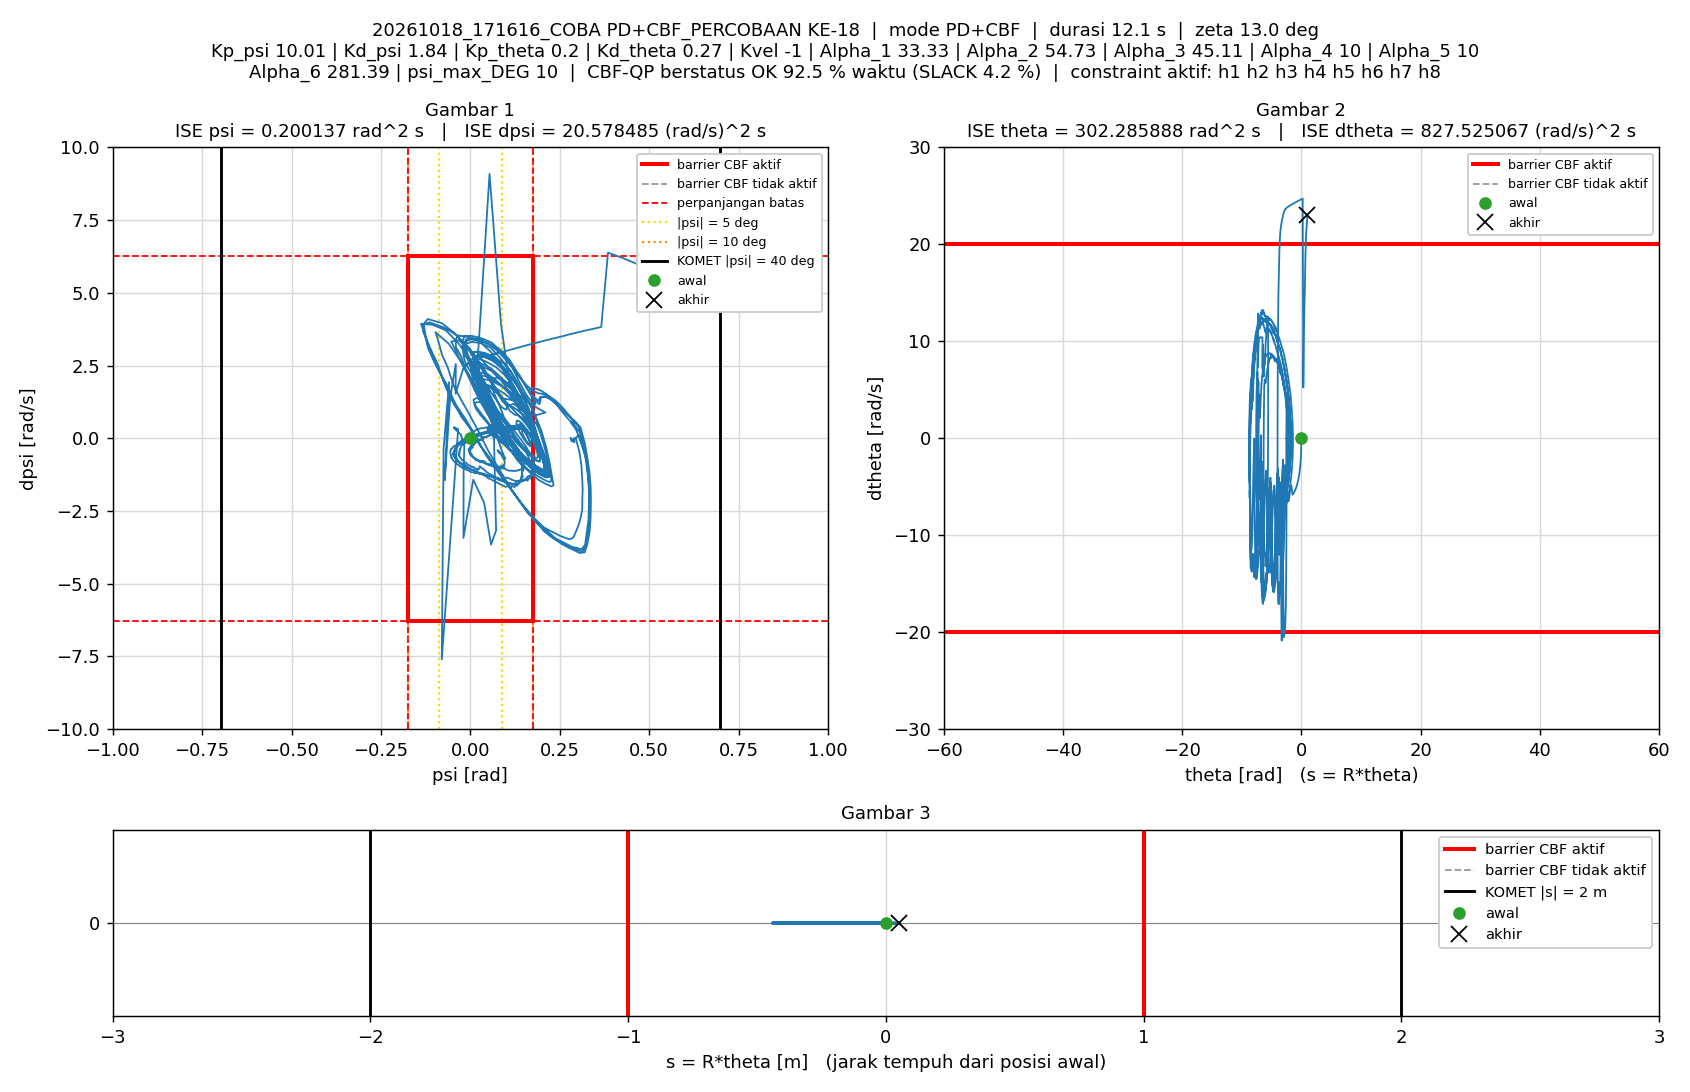

The table this chart was drawn from, first rows:
t_s, theta_rad, dtheta_rad_s, psi_rad, dpsi_rad_s, error_theta, error_dtheta, error_psi, error_dpsi, u_PD_Nm, u_Nm, status_cbf, dorong_N, ISE_theta, ISE_dtheta, ISE_psi, ISE_dpsi, Kp_psi, Kd_psi, Kp_theta, Kd_theta, Kvel, Alpha_1, Alpha_2
0.005, 0, 0, -1.5560297e-07, 0, 0, 0, 1.5560297e-07, 0, -1.5575857e-06, -1.5575857e-06, AMAN, 0, 0, 0, 1.2106142e-16, 0, 10.01, 1.84, 0.2, 0.27, -1, 33.33, 54.73
0.01, -0.000854, -0.2786, 0.0004218, 0.08926, 0.000854, 0.2786, -0.0004218, -0.08926, 0.09306, 0.09306, AMAN, 0, 3.6464611e-09, 0.0003881, 8.8968066e-10, 3.9834167e-05, 10.01, 1.84, 0.2, 0.27, -1, 33.33, 54.73
0.015, -0.002893, -0.5156, 0.00109, 0.143, 0.002893, 0.5156, -0.00109, -0.143, 0.1342, 0.1342, AMAN, 0, 4.5490452e-08, 0.001717, 6.830546e-09, 0.000142, 10.01, 1.84, 0.2, 0.27, -1, 33.33, 54.73
0.02, -0.005764, -0.6207, 0.00183, 0.1387, 0.005764, 0.6207, -0.00183, -0.1387, 0.1048, 0.1048, AMAN, 0, 2.116283e-07, 0.003643, 2.3581621e-08, 0.0002382, 10.01, 1.84, 0.2, 0.27, -1, 33.33, 54.73
0.025, -0.0089, -0.6569, 0.00253, 0.1162, 0.0089, 0.6569, -0.00253, -0.1162, 0.06005, 0.06005, AMAN, 0, 6.0768069e-07, 0.005801, 5.558865e-08, 0.0003058, 10.01, 1.84, 0.2, 0.27, -1, 33.33, 54.73
0.03, -0.01235, -0.7396, 0.00318, 0.1118, 0.01235, 0.7396, -0.00318, -0.1118, 0.03535, 0.03535, AMAN, 0, 1.3699762e-06, 0.008536, 1.0616483e-07, 0.0003683, 10.01, 1.84, 0.2, 0.27, -1, 33.33, 54.73
0.035, -0.01644, -0.888, 0.003861, 0.1349, 0.01644, 0.888, -0.003861, -0.1349, 0.04384, 0.04384, AMAN, 0, 2.7207928e-06, 0.01248, 1.8068456e-07, 0.0004593, 10.01, 1.84, 0.2, 0.27, -1, 33.33, 54.73
0.04, -0.02144, -1.078, 0.004649, 0.1703, 0.02144, 1.078, -0.004649, -0.1703, 0.06445, 0.06445, AMAN, 0, 5.0187102e-06, 0.01829, 2.887615e-07, 0.0006043, 10.01, 1.84, 0.2, 0.27, -1, 33.33, 54.73
0.045, -0.02735, -1.257, 0.005622, 0.207, 0.02735, 1.257, -0.005622, -0.207, 0.09231, 0.09231, AMAN, 0, 8.7588303e-06, 0.02619, 4.4681534e-07, 0.0008184, 10.01, 1.84, 0.2, 0.27, -1, 33.33, 54.73
0.05, -0.03402, -1.401, 0.006788, 0.2321, 0.03402, 1.401, -0.006788, -0.2321, 0.11, 0.11, AMAN, 0, 1.4546987e-05, 0.036, 6.7720913e-07, 0.001088, 10.01, 1.84, 0.2, 0.27, -1, 33.33, 54.73
0.055, -0.04122, -1.506, 0.008077, 0.2351, 0.04122, 1.506, -0.008077, -0.2351, 0.09863, 0.09863, AMAN, 0, 2.3042651e-05, 0.04734, 1.0033724e-06, 0.001364, 10.01, 1.84, 0.2, 0.27, -1, 33.33, 54.73
0.06, -0.04881, -1.59, 0.009442, 0.2358, 0.04881, 1.59, -0.009442, -0.2358, 0.08946, 0.08946, AMAN, 0, 3.4954202e-05, 0.05997, 1.4491317e-06, 0.001642, 10.01, 1.84, 0.2, 0.27, -1, 33.33, 54.73
0.065, -0.05693, -1.697, 0.01079, 0.2421, 0.05693, 1.697, -0.01079, -0.2421, 0.08386, 0.08386, AMAN, 0, 5.1157182e-05, 0.07437, 2.0310133e-06, 0.001935, 10.01, 1.84, 0.2, 0.27, -1, 33.33, 54.73
0.07, -0.06564, -1.811, 0.01214, 0.2506, 0.06564, 1.811, -0.01214, -0.2506, 0.08071, 0.08071, AMAN, 0, 7.2703354e-05, 0.09076, 2.7682625e-06, 0.002249, 10.01, 1.84, 0.2, 0.27, -1, 33.33, 54.73
0.075, -0.07493, -1.93, 0.01356, 0.2662, 0.07493, 1.93, -0.01356, -0.2662, 0.08947, 0.08947, AMAN, 0, 0.0001008, 0.1094, 3.6877795e-06, 0.002604, 10.01, 1.84, 0.2, 0.27, -1, 33.33, 54.73
0.08, -0.08487, -2.054, 0.01504, 0.2854, 0.08487, 2.054, -0.01504, -0.2854, 0.1041, 0.1041, AMAN, 0, 0.0001368, 0.1305, 4.8195221e-06, 0.003011, 10.01, 1.84, 0.2, 0.27, -1, 33.33, 54.73
0.085, -0.09532, -2.166, 0.01663, 0.2931, 0.09532, 2.166, -0.01663, -0.2931, 0.102, 0.102, AMAN, 0, 0.0001822, 0.1539, 6.2029944e-06, 0.00344, 10.01, 1.84, 0.2, 0.27, -1, 33.33, 54.73
0.09, -0.1062, -2.261, 0.01833, 0.295, 0.1062, 2.261, -0.01833, -0.295, 0.09444, 0.09444, AMAN, 0, 0.0002386, 0.1795, 7.8826727e-06, 0.003875, 10.01, 1.84, 0.2, 0.27, -1, 33.33, 54.73
0.095, -0.1176, -2.357, 0.02001, 0.305, 0.1176, 2.357, -0.02001, -0.305, 0.1015, 0.1015, AMAN, 0, 0.0003078, 0.2073, 9.8842268e-06, 0.00434, 10.01, 1.84, 0.2, 0.27, -1, 33.33, 54.73
0.1, -0.1296, -2.466, 0.02173, 0.3126, 0.1296, 2.466, -0.02173, -0.3126, 0.101, 0.101, AMAN, 0, 0.0003918, 0.2377, 1.2245938e-05, 0.004829, 10.01, 1.84, 0.2, 0.27, -1, 33.33, 54.73
0.105, -0.142, -2.575, 0.02352, 0.3247, 0.142, 2.575, -0.02352, -0.3247, 0.1093, 0.1093, AMAN, 0, 0.0004926, 0.2708, 1.5011578e-05, 0.005356, 10.01, 1.84, 0.2, 0.27, -1, 33.33, 54.73
0.11, -0.155, -2.68, 0.02537, 0.3261, 0.155, 2.68, -0.02537, -0.3261, 0.09942, 0.09942, AMAN, 0, 0.0006127, 0.3067, 1.8229687e-05, 0.005888, 10.01, 1.84, 0.2, 0.27, -1, 33.33, 54.73
0.115, -0.1684, -2.762, 0.02725, 0.3333, 0.1684, 2.762, -0.02725, -0.3333, 0.1068, 0.1068, AMAN, 0, 0.0007546, 0.3449, 2.1943671e-05, 0.006443, 10.01, 1.84, 0.2, 0.27, -1, 33.33, 54.73
0.12, -0.1823, -2.859, 0.02918, 0.3437, 0.1823, 2.859, -0.02918, -0.3437, 0.1161, 0.1161, AMAN, 0, 0.0009207, 0.3857, 2.6200146e-05, 0.007034, 10.01, 1.84, 0.2, 0.27, -1, 33.33, 54.73
0.125, -0.1966, -2.948, 0.03112, 0.3464, 0.1966, 2.948, -0.03112, -0.3464, 0.1137, 0.1137, AMAN, 0, 0.001114, 0.4292, 3.104145e-05, 0.007634, 10.01, 1.84, 0.2, 0.27, -1, 33.33, 54.73
0.13, -0.2113, -3.028, 0.0332, 0.3459, 0.2113, 3.028, -0.0332, -0.3459, 0.109, 0.109, AMAN, 0, 0.001337, 0.475, 3.6551268e-05, 0.008232, 10.01, 1.84, 0.2, 0.27, -1, 33.33, 54.73
0.135, -0.2264, -3.109, 0.0352, 0.3487, 0.2264, 3.109, -0.0352, -0.3487, 0.1091, 0.1091, AMAN, 0, 0.001593, 0.5233, 4.2745388e-05, 0.00884, 10.01, 1.84, 0.2, 0.27, -1, 33.33, 54.73
0.14, -0.242, -3.205, 0.03723, 0.3523, 0.242, 3.205, -0.03723, -0.3523, 0.1072, 0.1072, AMAN, 0, 0.001886, 0.5747, 4.9676953e-05, 0.009461, 10.01, 1.84, 0.2, 0.27, -1, 33.33, 54.73
0.145, -0.258, -3.293, 0.03924, 0.3594, 0.258, 3.293, -0.03924, -0.3594, 0.1134, 0.1134, AMAN, 0, 0.002219, 0.6289, 5.737721e-05, 0.01011, 10.01, 1.84, 0.2, 0.27, -1, 33.33, 54.73
0.15, -0.2746, -3.396, 0.04124, 0.3713, 0.2746, 3.396, -0.04124, -0.3713, 0.1241, 0.1241, AMAN, 0, 0.002596, 0.6866, 6.5880871e-05, 0.0108, 10.01, 1.84, 0.2, 0.27, -1, 33.33, 54.73
0.155, -0.2916, -3.484, 0.0434, 0.3738, 0.2916, 3.484, -0.0434, -0.3738, 0.1232, 0.1232, AMAN, 0, 0.003021, 0.7473, 7.5299188e-05, 0.01149, 10.01, 1.84, 0.2, 0.27, -1, 33.33, 54.73
0.16, -0.3089, -3.559, 0.04558, 0.3748, 0.3089, 3.559, -0.04558, -0.3748, 0.1232, 0.1232, AMAN, 0, 0.003498, 0.8106, 8.5688215e-05, 0.0122, 10.01, 1.84, 0.2, 0.27, -1, 33.33, 54.73
0.165, -0.3266, -3.629, 0.04778, 0.3841, 0.3266, 3.629, -0.04778, -0.3841, 0.1398, 0.1398, AMAN, 0, 0.004032, 0.8765, 9.7101612e-05, 0.01293, 10.01, 1.84, 0.2, 0.27, -1, 33.33, 54.73
0.17, -0.3445, -3.7, 0.0501, 0.3802, 0.3445, 3.7, -0.0501, -0.3802, 0.1331, 0.1331, AMAN, 0, 0.004625, 0.9449, 0.0001097, 0.01366, 10.01, 1.84, 0.2, 0.27, -1, 33.33, 54.73
0.175, -0.3628, -3.755, 0.05241, 0.3702, 0.3628, 3.755, -0.05241, -0.3702, 0.1196, 0.1196, AMAN, 0, 0.005283, 1.015, 0.0001234, 0.01434, 10.01, 1.84, 0.2, 0.27, -1, 33.33, 54.73
0.18, -0.3814, -3.829, 0.05461, 0.3687, 0.3814, 3.829, -0.05461, -0.3687, 0.1149, 0.1149, AMAN, 0, 0.006011, 1.089, 0.0001383, 0.01502, 10.01, 1.84, 0.2, 0.27, -1, 33.33, 54.73
0.185, -0.4004, -3.906, 0.05682, 0.3729, 0.4004, 3.906, -0.05682, -0.3729, 0.1202, 0.1202, AMAN, 0, 0.006812, 1.165, 0.0001544, 0.01572, 10.01, 1.84, 0.2, 0.27, -1, 33.33, 54.73
0.19, -0.4201, -3.993, 0.05885, 0.3822, 0.4201, 3.993, -0.05885, -0.3822, 0.1302, 0.1302, AMAN, 0, 0.007695, 1.245, 0.0001718, 0.01645, 10.01, 1.84, 0.2, 0.27, -1, 33.33, 54.73
0.195, -0.4401, -4.073, 0.06099, 0.39, 0.4401, 4.073, -0.06099, -0.39, 0.1403, 0.1403, AMAN, 0, 0.008663, 1.328, 0.0001904, 0.01721, 10.01, 1.84, 0.2, 0.27, -1, 33.33, 54.73
0.2, -0.4604, -4.142, 0.06323, 0.3933, 0.4604, 4.142, -0.06323, -0.3933, 0.1463, 0.1463, AMAN, 0, 0.009723, 1.413, 0.0002104, 0.01798, 10.01, 1.84, 0.2, 0.27, -1, 33.33, 54.73
0.205, -0.4806, -4.192, 0.06579, 0.3831, 0.4806, 4.192, -0.06579, -0.3831, 0.1352, 0.1352, AMAN, 0, 0.01088, 1.501, 0.000232, 0.01872, 10.01, 1.84, 0.2, 0.27, -1, 33.33, 54.73
0.21, -0.5013, -4.236, 0.06817, 0.3777, 0.5013, 4.236, -0.06817, -0.3777, 0.1334, 0.1334, AMAN, 0, 0.01213, 1.591, 0.0002552, 0.01943, 10.01, 1.84, 0.2, 0.27, -1, 33.33, 54.73
0.215, -0.5224, -4.306, 0.07034, 0.379, 0.5224, 4.306, -0.07034, -0.379, 0.1343, 0.1343, AMAN, 0, 0.0135, 1.684, 0.00028, 0.02015, 10.01, 1.84, 0.2, 0.27, -1, 33.33, 54.73
0.22, -0.5438, -4.369, 0.07253, 0.3822, 0.5438, 4.369, -0.07253, -0.3822, 0.141, 0.141, AMAN, 0, 0.01498, 1.779, 0.0003063, 0.02088, 10.01, 1.84, 0.2, 0.27, -1, 33.33, 54.73
0.225, -0.5656, -4.434, 0.0747, 0.3812, 0.5656, 4.434, -0.0747, -0.3812, 0.1388, 0.1388, AMAN, 0, 0.01658, 1.877, 0.0003342, 0.0216, 10.01, 1.84, 0.2, 0.27, -1, 33.33, 54.73
0.23, -0.5876, -4.486, 0.07695, 0.3851, 0.5876, 4.486, -0.07695, -0.3851, 0.1501, 0.1501, AMAN, 0, 0.0183, 1.978, 0.0003638, 0.02234, 10.01, 1.84, 0.2, 0.27, -1, 33.33, 54.73
0.235, -0.6096, -4.54, 0.07941, 0.3757, 0.6096, 4.54, -0.07941, -0.3757, 0.1385, 0.1385, AMAN, 0, 0.02016, 2.081, 0.0003953, 0.02305, 10.01, 1.84, 0.2, 0.27, -1, 33.33, 54.73
0.24, -0.632, -4.581, 0.08173, 0.3737, 0.632, 4.581, -0.08173, -0.3737, 0.1424, 0.1424, AMAN, 0, 0.02216, 2.186, 0.0004287, 0.02375, 10.01, 1.84, 0.2, 0.27, -1, 33.33, 54.73
0.245, -0.6548, -4.646, 0.08386, 0.3719, 0.6548, 4.646, -0.08386, -0.3719, 0.1383, 0.1383, AMAN, 0, 0.0243, 2.294, 0.0004639, 0.02444, 10.01, 1.84, 0.2, 0.27, -1, 33.33, 54.73
0.25, -0.678, -4.706, 0.08595, 0.3766, 0.678, 4.706, -0.08595, -0.3766, 0.1469, 0.1469, AMAN, 0, 0.0266, 2.405, 0.0005008, 0.02515, 10.01, 1.84, 0.2, 0.27, -1, 33.33, 54.73
0.255, -0.7015, -4.767, 0.08807, 0.3825, 0.7015, 4.767, -0.08807, -0.3825, 0.158, 0.158, AMAN, 0, 0.02906, 2.518, 0.0005396, 0.02588, 10.01, 1.84, 0.2, 0.27, -1, 33.33, 54.73
0.26, -0.7251, -4.814, 0.09037, 0.3812, 0.7251, 4.814, -0.09037, -0.3812, 0.1614, 0.1614, AMAN, 0, 0.03169, 2.634, 0.0005804, 0.02661, 10.01, 1.84, 0.2, 0.27, -1, 33.33, 54.73
0.265, -0.7484, -4.849, 0.09308, 0.3637, 0.7484, 4.849, -0.09308, -0.3637, 0.1422, 0.1422, AMAN, 0, 0.03449, 2.752, 0.0006237, 0.02727, 10.01, 1.84, 0.2, 0.27, -1, 33.33, 54.73
0.27, -0.7723, -4.888, 0.09533, 0.3559, 0.7723, 4.888, -0.09533, -0.3559, 0.1347, 0.1347, AMAN, 0, 0.03747, 2.871, 0.0006692, 0.0279, 10.01, 1.84, 0.2, 0.27, -1, 33.33, 54.73
0.275, -0.7968, -4.943, 0.0973, 0.3625, 0.7968, 4.943, -0.0973, -0.3625, 0.1471, 0.1471, AMAN, 0, 0.04065, 2.993, 0.0007165, 0.02856, 10.01, 1.84, 0.2, 0.27, -1, 33.33, 54.73
0.28, -0.8217, -5.016, 0.09917, 0.3672, 0.8217, 5.016, -0.09917, -0.3672, 0.1499, 0.1499, AMAN, 0, 0.04402, 3.119, 0.0007657, 0.02923, 10.01, 1.84, 0.2, 0.27, -1, 33.33, 54.73
0.285, -0.8466, -5.063, 0.1013, 0.3722, 0.8466, 5.063, -0.1013, -0.3722, 0.1627, 0.1627, AMAN, 0, 0.0476, 3.247, 0.000817, 0.02993, 10.01, 1.84, 0.2, 0.27, -1, 33.33, 54.73
0.29, -0.8719, -5.115, 0.1034, 0.3705, 0.8719, 5.115, -0.1034, -0.3705, 0.1615, 0.1615, AMAN, 0, 0.05141, 3.378, 0.0008705, 0.03061, 10.01, 1.84, 0.2, 0.27, -1, 33.33, 54.73
0.295, -0.897, -5.139, 0.1058, 0.3645, 0.897, 5.139, -0.1058, -0.3645, 0.1622, 0.1622, AMAN, 0, 0.05543, 3.51, 0.0009264, 0.03128, 10.01, 1.84, 0.2, 0.27, -1, 33.33, 54.73
0.3, -0.9224, -5.172, 0.108, 0.3553, 0.9224, 5.172, -0.108, -0.3553, 0.1542, 0.1542, AMAN, 0, 0.05968, 3.644, 0.0009848, 0.03191, 10.01, 1.84, 0.2, 0.27, -1, 33.33, 54.73
... 2,364 more rows
